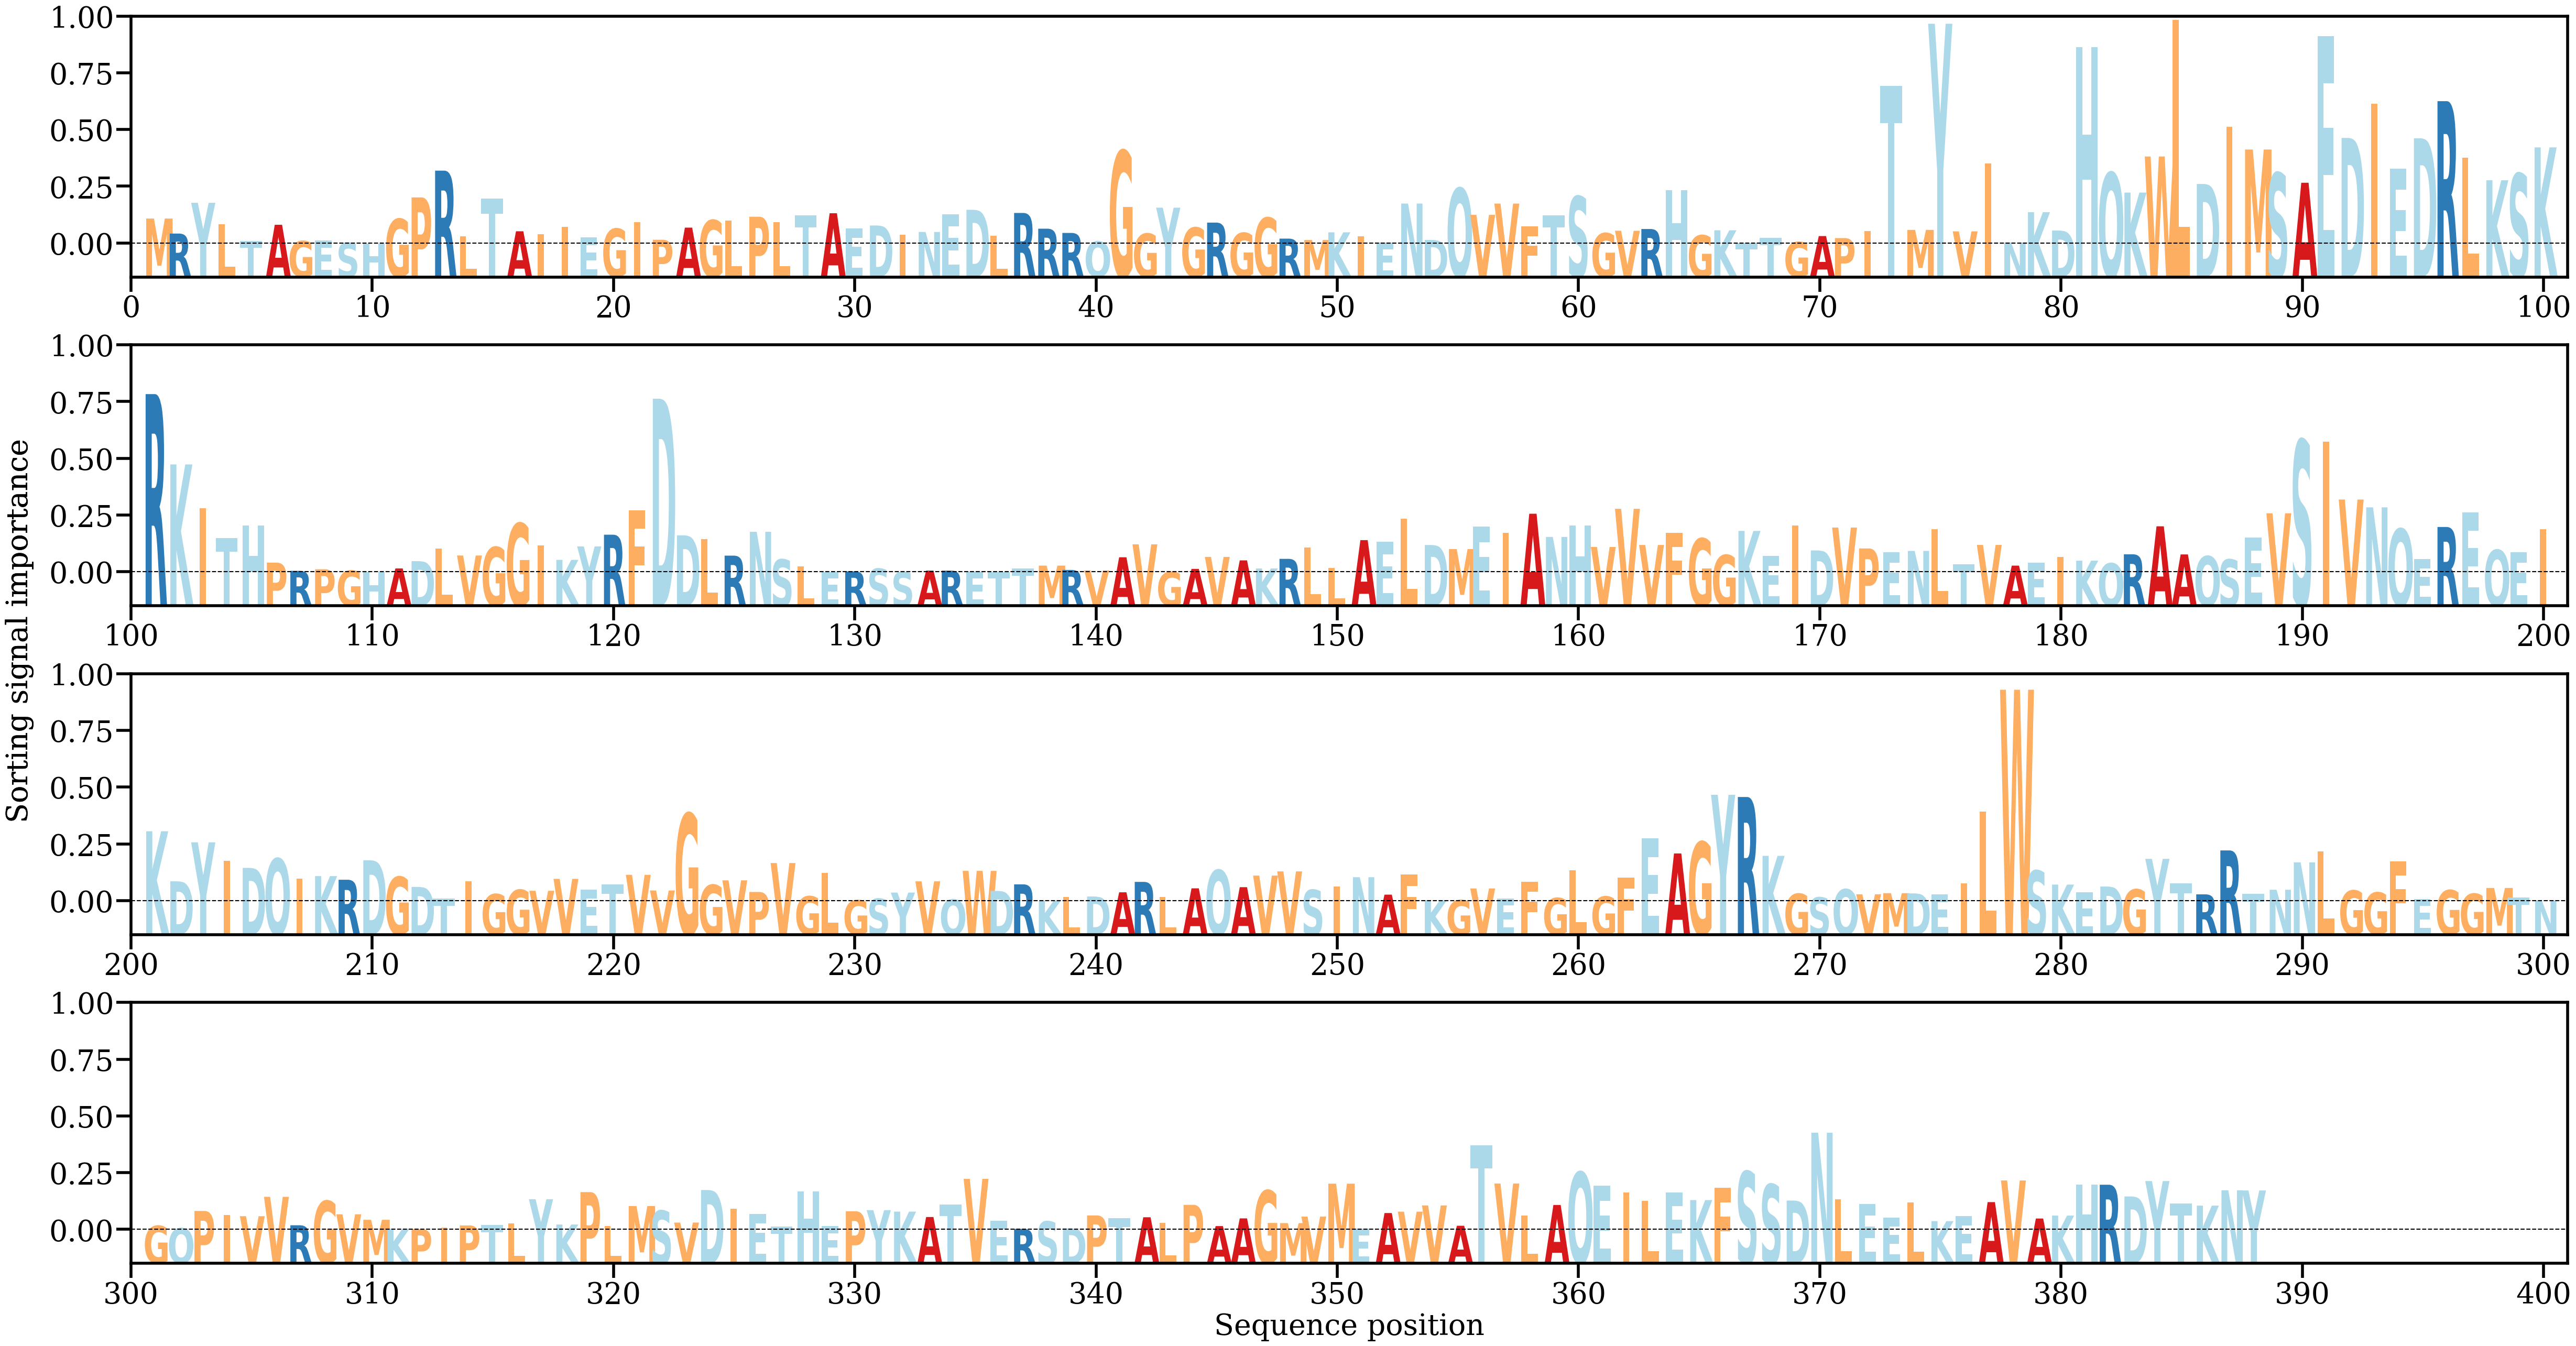

Values plotted in this chart, from the file beside it:
AA, Alpha
M, [0.0021693]
R, [0.00086956]
Y, [0.00353478]
L, [0.00167584]
T, [0.00023743]
A, [0.00163105]
G, [0.0002173]
E, [0.00025155]
S, [6.495703e-05]
H, [1.837062e-05]
G, [0.00213567]
P, [0.00400344]
R, [0.00632375]
L, [0.00065109]
T, [0.00390495]
A, [0.00106772]
I, [0.00081636]
I, [0.00146083]
E, [0.00053274]
G, [0.00128879]
I, [0.00187708]
P, [0.0003301]
A, [0.00138353]
G, [0.00203125]
L, [0.00199012]
P, [0.00232881]
L, [0.00184481]
T, [0.00246004]
A, [0.00263069]
E, [0.00132279]
D, [0.0015686]
I, [0.00075694]
N, [0.00100607]
E, [0.00255119]
D, [0.00292764]
L, [0.00066492]
R, [0.00265516]
R, [0.00129116]
R, [0.00092284]
Q, [0.00018151]
G, [0.00803935]
G, [0.00086477]
Y, [0.00311292]
G, [0.00138794]
R, [0.00181954]
G, [0.00092441]
G, [0.00224022]
R, [0.0004307]
M, [0.00030918]
K, [0.000976]
I, [0.00061898]
E, [0.0001012]
N, [0.00347226]
D, [0.00031753]
Q, [0.00479824]
V, [0.00249006]
V, [0.00346931]
F, [0.00149599]
T, [0.00246874]
S, [0.00409419]
... 328 more rows
